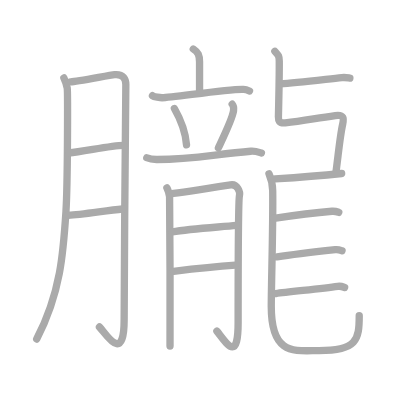
t = 0.00 s
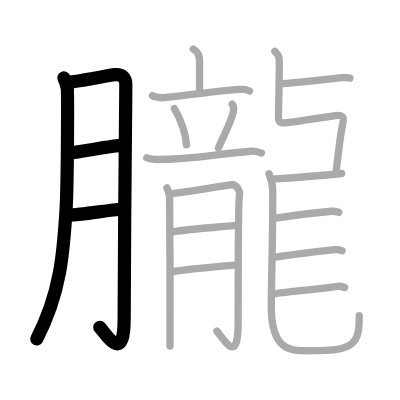
t = 4.00 s
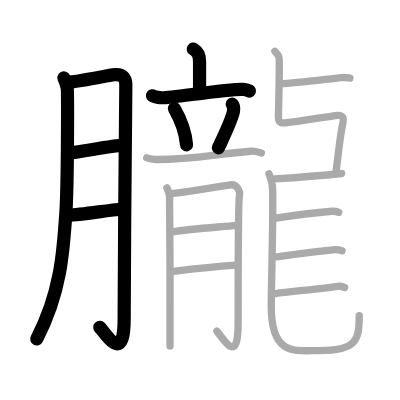
t = 8.00 s
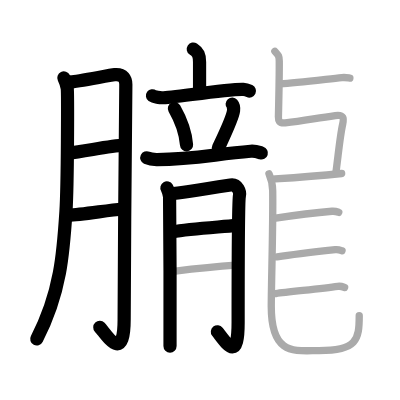
t = 12.00 s
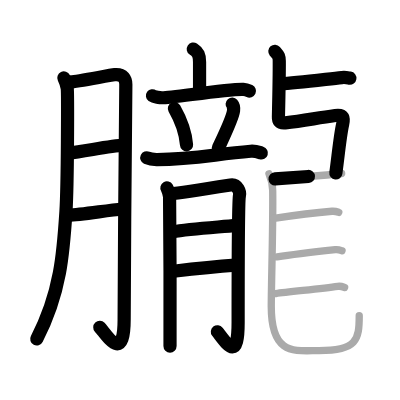
t = 15.50 s
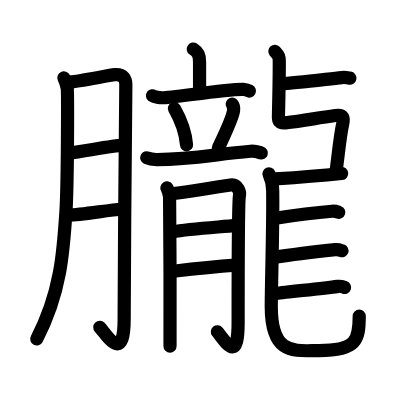
t = 20.00 s

The animated SVG that drew these frames (rendered in a browser with its animation timeline set to each time). Animation: 20 SMIL elements (animate=20); one cycle of 20.00 s.

<?xml version="1.0" standalone="no"?>
<!DOCTYPE svg PUBLIC "-//W3C//DTD SVG 1.1//EN"   "http://www.w3.org/Graphics/SVG/1.1/DTD/svg11.dtd">
<svg width="400px" height="400px"  version="1.1" xmlns="http://www.w3.org/2000/svg">
  <defs>
    <marker id="Triangle" viewBox="0 0 10 10" refX="0" refY="5" markerUnits="strokeWidth" markerWidth="3" style="stroke-opacity:0%;fill:#aaaaaa;" markerHeight="2" orient="auto">
      <path d="M 0 0 L 10 5 L 0 10 z" />
    </marker>
    
    <marker id="Arrow" viewBox="0 0 10 10" refX="5" refY="5" markerUnits="strokeWidth" markerWidth="1.8" style="stroke-opacity:0%;fill:#770000;" markerHeight="2" orient="auto">
      <path d="M 0 4 L 6 4 L 4 1 L 10 5 L 4 9 L 6 6 L 0 6 z" />
        <circle cx="5" cy="5" r="5" />
      </marker>
    
    <marker id="TriangleRed" viewBox="0 0 10 10" refX="0" refY="5" markerUnits="strokeWidth" markerWidth="3" style="stroke-opacity:0%;fill:#CC0000;" markerHeight="2" orient="auto">
      <path d="M 0 0 L 10 5 L 0 10 z" />
    </marker>
    
    <marker id="ArrowRed" viewBox="0 0 10 10" refX="5" refY="5" markerUnits="strokeWidth" markerWidth="1.8" style="stroke-opacity:0%;fill:#CC0000;" markerHeight="2" orient="auto">
      <path d="M 0 4 L 6 4 L 4 1 L 10 5 L 4 9 L 6 6 L 0 6 z" />
        <circle cx="5" cy="5" r="5" />
      </marker>
    
  </defs>
  
  <path style="fill:#ffffff; fill-opacity:100%; fill-rule:evenodd; stroke-width:0;" d="M 0 0 L 400px 0 L 400px 400px L 0 400px L 0 0" />

  <g transform="scale(3.6697247706422 3.6697247706422)">
<path style="fill:none; fill-opacity:0%; fill-rule:evenodd; stroke:#aaaaaa; stroke-opacity:100%; stroke-width: 1.5pt; stroke-linejoin:round; stroke-linecap:round;" d="M17.4 21.24c0.46 0.95 0.76 1.88 0.92 2.8c0.15 0.92 0.14 25.9-0.35 33.63c-0.7 11-1.41 22.08-7.97 34.72"></path>
<path style="fill:none; fill-opacity:0%; fill-rule:evenodd; stroke:#aaaaaa; stroke-opacity:100%; stroke-width: 1.5pt; stroke-linejoin:round; stroke-linecap:round;" d="M19.24 22.31c1.84-0.06 10.62-1.84 11.99-1.96c2.45-0.23 3.06 1.31 3.06 2.67c0 3.23-0.46 45.72-0.46 64.05c0 12.61-5.16 3.55-6.73 2.04"></path>
<path style="fill:none; fill-opacity:0%; fill-rule:evenodd; stroke:#aaaaaa; stroke-opacity:100%; stroke-width: 1.5pt; stroke-linejoin:round; stroke-linecap:round;" d="M18.74 41.7c4.03-0.35 11.39-2.04 14.93-2.07"></path>
<path style="fill:none; fill-opacity:0%; fill-rule:evenodd; stroke:#aaaaaa; stroke-opacity:100%; stroke-width: 1.5pt; stroke-linejoin:round; stroke-linecap:round;" d="M18.69 58.65c3.32-0.08 10.17-1.28 14.67-1.7"></path>
<path style="fill:none; fill-opacity:0%; fill-rule:evenodd; stroke:#aaaaaa; stroke-opacity:100%; stroke-width: 1.5pt; stroke-linejoin:round; stroke-linecap:round;" d="M52.67 13.37c1.33 0.88 1.71 1.67 1.71 3.54c0 4.34 0 6.34 0 8.09"></path>
<path style="fill:none; fill-opacity:0%; fill-rule:evenodd; stroke:#aaaaaa; stroke-opacity:100%; stroke-width: 1.5pt; stroke-linejoin:round; stroke-linecap:round;" d="M41.55 26.09c0.48 0.35 2.12 0.55 2.6 0.55c2.7 0 18.07-2.46 22.16-2.29c0.8 0.03 1.28 0.27 1.68 0.46"></path>
<path style="fill:none; fill-opacity:0%; fill-rule:evenodd; stroke:#aaaaaa; stroke-opacity:100%; stroke-width: 1.5pt; stroke-linejoin:round; stroke-linecap:round;" d="M47.52 29.57c2.14 3.75 3.12 7.51 3.31 9.91"></path>
<path style="fill:none; fill-opacity:0%; fill-rule:evenodd; stroke:#aaaaaa; stroke-opacity:100%; stroke-width: 1.5pt; stroke-linejoin:round; stroke-linecap:round;" d="M63.27 28.38c0.37 0.42 0.41 1.49 0.37 1.81c-0.29 2.18-3.38 8.47-4.12 10.09"></path>
<path style="fill:none; fill-opacity:0%; fill-rule:evenodd; stroke:#aaaaaa; stroke-opacity:100%; stroke-width: 1.5pt; stroke-linejoin:round; stroke-linecap:round;" d="M40 42.99c0.84 0.39 1.82 0.48 2.66 0.48C52.64 43.49 58.5 42 68.3 41.21c1.39-0.11 2.24 0.28 2.94 0.49"></path>
<path style="fill:none; fill-opacity:0%; fill-rule:evenodd; stroke:#aaaaaa; stroke-opacity:100%; stroke-width: 1.5pt; stroke-linejoin:round; stroke-linecap:round;" d="M45.48 51.2c0.36 0.62 0.61 1.74 0.73 2.35c0.12 0.62 0.17 39.38 0.12 40.76"></path>
<path style="fill:none; fill-opacity:0%; fill-rule:evenodd; stroke:#aaaaaa; stroke-opacity:100%; stroke-width: 1.5pt; stroke-linejoin:round; stroke-linecap:round;" d="M46.43 52.82c1.46-0.15 15.31-2.26 16.39-2.43c1.94-0.31 2.67 2.01 2.43 2.93c-0.23 0.89-0.36 22.03-0.36 34.54c0 11.09-3.13 5.73-5.79 2.37"></path>
<path style="fill:none; fill-opacity:0%; fill-rule:evenodd; stroke:#aaaaaa; stroke-opacity:100%; stroke-width: 1.5pt; stroke-linejoin:round; stroke-linecap:round;" d="M46.93 63.21c5.09-0.95 13.12-1.33 17.47-1.79"></path>
<path style="fill:none; fill-opacity:0%; fill-rule:evenodd; stroke:#aaaaaa; stroke-opacity:100%; stroke-width: 1.5pt; stroke-linejoin:round; stroke-linecap:round;" d="M47.3 73.93c3.88-0.46 12.37-1.35 16.86-1.66"></path>
<path style="fill:none; fill-opacity:0%; fill-rule:evenodd; stroke:#aaaaaa; stroke-opacity:100%; stroke-width: 1.5pt; stroke-linejoin:round; stroke-linecap:round;" d="M76.46 22.87c3.99-0.26 12.17-1.25 16.69-1.73c1.03-0.11 1.67 0.07 2.19 0.15"></path>
<path style="fill:none; fill-opacity:0%; fill-rule:evenodd; stroke:#aaaaaa; stroke-opacity:100%; stroke-width: 1.5pt; stroke-linejoin:round; stroke-linecap:round;" d="M74.9 13.99c0.92 1.06 1.18 1.15 1.2 2.63c0.03 3.13-0.13 10.88-0.23 15.21c-0.02 0.93 0.14 1.81 1.86 1.64c4.77-0.47 8.02-1.22 13.63-1.99c2.39-0.33 2.37 0.81 2.01 2.42c-0.7 3.1-1.14 7.93-1.86 13.35"></path>
<path style="fill:none; fill-opacity:0%; fill-rule:evenodd; stroke:#aaaaaa; stroke-opacity:100%; stroke-width: 1.5pt; stroke-linejoin:round; stroke-linecap:round;" d="M74.96 48.75c4.04-0.25 13.75-1 18.14-1.47"></path>
<path style="fill:none; fill-opacity:0%; fill-rule:evenodd; stroke:#aaaaaa; stroke-opacity:100%; stroke-width: 1.5pt; stroke-linejoin:round; stroke-linecap:round;" d="M73.3 47.37c0.55 1.24 0.98 2.7 1.01 4.62c0.15 8.54-0.39 25.7-0.39 31.51c0 13.56 6.55 12.03 13.01 12.03c10.3 0 10.96-2.9 10.96-9.52"></path>
<path style="fill:none; fill-opacity:0%; fill-rule:evenodd; stroke:#aaaaaa; stroke-opacity:100%; stroke-width: 1.5pt; stroke-linejoin:round; stroke-linecap:round;" d="M74.63 59.54c3.36-0.53 10.29-1.54 15.84-1.97c0.89-0.07 1.41 0.14 1.85 0.3"></path>
<path style="fill:none; fill-opacity:0%; fill-rule:evenodd; stroke:#aaaaaa; stroke-opacity:100%; stroke-width: 1.5pt; stroke-linejoin:round; stroke-linecap:round;" d="M75.52 70c3.37-0.53 11.53-1.5 15.83-1.97c0.89-0.1 1.41 0.14 1.85 0.3"></path>
<path style="fill:none; fill-opacity:0%; fill-rule:evenodd; stroke:#aaaaaa; stroke-opacity:100%; stroke-width: 1.5pt; stroke-linejoin:round; stroke-linecap:round;" d="M75.17 80c3.37-0.53 12.16-1.25 16.89-1.97c0.89-0.13 1.41 0.14 1.85 0.3"></path>

<path style="fill:none; fill-opacity:0%; fill-rule:evenodd; stroke:#000000; stroke-opacity:100%; stroke-width: 2.7pt; stroke-linejoin:round; stroke-linecap:round;" d="M17.4 21.24c0.46 0.95 0.76 1.88 0.92 2.8c0.15 0.92 0.14 25.9-0.35 33.63c-0.7 11-1.41 22.08-7.97 34.72" pathLength="100" stroke-dashoffset="100" stroke-dasharray="100 105"><animate id="dashAnim1" attributeName="stroke-dashoffset" from="100" to="0" dur="1s" calcMode="linear" fill="freeze"/></path>
<path style="fill:none; fill-opacity:0%; fill-rule:evenodd; stroke:#000000; stroke-opacity:100%; stroke-width: 2.7pt; stroke-linejoin:round; stroke-linecap:round;" d="M19.24 22.31c1.84-0.06 10.62-1.84 11.99-1.96c2.45-0.23 3.06 1.31 3.06 2.67c0 3.23-0.46 45.72-0.46 64.05c0 12.61-5.16 3.55-6.73 2.04" pathLength="100" stroke-dashoffset="100" stroke-dasharray="100 105"><animate id="dashAnim2" attributeName="stroke-dashoffset" from="100" to="0" dur="1s" calcMode="linear" begin="dashAnim1.end" fill="freeze"/></path>
<path style="fill:none; fill-opacity:0%; fill-rule:evenodd; stroke:#000000; stroke-opacity:100%; stroke-width: 2.7pt; stroke-linejoin:round; stroke-linecap:round;" d="M18.74 41.7c4.03-0.35 11.39-2.04 14.93-2.07" pathLength="100" stroke-dashoffset="100" stroke-dasharray="100 105"><animate id="dashAnim3" attributeName="stroke-dashoffset" from="100" to="0" dur="1s" calcMode="linear" begin="dashAnim2.end" fill="freeze"/></path>
<path style="fill:none; fill-opacity:0%; fill-rule:evenodd; stroke:#000000; stroke-opacity:100%; stroke-width: 2.7pt; stroke-linejoin:round; stroke-linecap:round;" d="M18.69 58.65c3.32-0.08 10.17-1.28 14.67-1.7" pathLength="100" stroke-dashoffset="100" stroke-dasharray="100 105"><animate id="dashAnim4" attributeName="stroke-dashoffset" from="100" to="0" dur="1s" calcMode="linear" begin="dashAnim3.end" fill="freeze"/></path>
<path style="fill:none; fill-opacity:0%; fill-rule:evenodd; stroke:#000000; stroke-opacity:100%; stroke-width: 2.7pt; stroke-linejoin:round; stroke-linecap:round;" d="M52.67 13.37c1.33 0.88 1.71 1.67 1.71 3.54c0 4.34 0 6.34 0 8.09" pathLength="100" stroke-dashoffset="100" stroke-dasharray="100 105"><animate id="dashAnim5" attributeName="stroke-dashoffset" from="100" to="0" dur="1s" calcMode="linear" begin="dashAnim4.end" fill="freeze"/></path>
<path style="fill:none; fill-opacity:0%; fill-rule:evenodd; stroke:#000000; stroke-opacity:100%; stroke-width: 2.7pt; stroke-linejoin:round; stroke-linecap:round;" d="M41.55 26.09c0.48 0.35 2.12 0.55 2.6 0.55c2.7 0 18.07-2.46 22.16-2.29c0.8 0.03 1.28 0.27 1.68 0.46" pathLength="100" stroke-dashoffset="100" stroke-dasharray="100 105"><animate id="dashAnim6" attributeName="stroke-dashoffset" from="100" to="0" dur="1s" calcMode="linear" begin="dashAnim5.end" fill="freeze"/></path>
<path style="fill:none; fill-opacity:0%; fill-rule:evenodd; stroke:#000000; stroke-opacity:100%; stroke-width: 2.7pt; stroke-linejoin:round; stroke-linecap:round;" d="M47.52 29.57c2.14 3.75 3.12 7.51 3.31 9.91" pathLength="100" stroke-dashoffset="100" stroke-dasharray="100 105"><animate id="dashAnim7" attributeName="stroke-dashoffset" from="100" to="0" dur="1s" calcMode="linear" begin="dashAnim6.end" fill="freeze"/></path>
<path style="fill:none; fill-opacity:0%; fill-rule:evenodd; stroke:#000000; stroke-opacity:100%; stroke-width: 2.7pt; stroke-linejoin:round; stroke-linecap:round;" d="M63.27 28.38c0.37 0.42 0.41 1.49 0.37 1.81c-0.29 2.18-3.38 8.47-4.12 10.09" pathLength="100" stroke-dashoffset="100" stroke-dasharray="100 105"><animate id="dashAnim8" attributeName="stroke-dashoffset" from="100" to="0" dur="1s" calcMode="linear" begin="dashAnim7.end" fill="freeze"/></path>
<path style="fill:none; fill-opacity:0%; fill-rule:evenodd; stroke:#000000; stroke-opacity:100%; stroke-width: 2.7pt; stroke-linejoin:round; stroke-linecap:round;" d="M40 42.99c0.84 0.39 1.82 0.48 2.66 0.48C52.64 43.49 58.5 42 68.3 41.21c1.39-0.11 2.24 0.28 2.94 0.49" pathLength="100" stroke-dashoffset="100" stroke-dasharray="100 105"><animate id="dashAnim9" attributeName="stroke-dashoffset" from="100" to="0" dur="1s" calcMode="linear" begin="dashAnim8.end" fill="freeze"/></path>
<path style="fill:none; fill-opacity:0%; fill-rule:evenodd; stroke:#000000; stroke-opacity:100%; stroke-width: 2.7pt; stroke-linejoin:round; stroke-linecap:round;" d="M45.48 51.2c0.36 0.62 0.61 1.74 0.73 2.35c0.12 0.62 0.17 39.38 0.12 40.76" pathLength="100" stroke-dashoffset="100" stroke-dasharray="100 105"><animate id="dashAnim10" attributeName="stroke-dashoffset" from="100" to="0" dur="1s" calcMode="linear" begin="dashAnim9.end" fill="freeze"/></path>
<path style="fill:none; fill-opacity:0%; fill-rule:evenodd; stroke:#000000; stroke-opacity:100%; stroke-width: 2.7pt; stroke-linejoin:round; stroke-linecap:round;" d="M46.43 52.82c1.46-0.15 15.31-2.26 16.39-2.43c1.94-0.31 2.67 2.01 2.43 2.93c-0.23 0.89-0.36 22.03-0.36 34.54c0 11.09-3.13 5.73-5.79 2.37" pathLength="100" stroke-dashoffset="100" stroke-dasharray="100 105"><animate id="dashAnim11" attributeName="stroke-dashoffset" from="100" to="0" dur="1s" calcMode="linear" begin="dashAnim10.end" fill="freeze"/></path>
<path style="fill:none; fill-opacity:0%; fill-rule:evenodd; stroke:#000000; stroke-opacity:100%; stroke-width: 2.7pt; stroke-linejoin:round; stroke-linecap:round;" d="M46.93 63.21c5.09-0.95 13.12-1.33 17.47-1.79" pathLength="100" stroke-dashoffset="100" stroke-dasharray="100 105"><animate id="dashAnim12" attributeName="stroke-dashoffset" from="100" to="0" dur="1s" calcMode="linear" begin="dashAnim11.end" fill="freeze"/></path>
<path style="fill:none; fill-opacity:0%; fill-rule:evenodd; stroke:#000000; stroke-opacity:100%; stroke-width: 2.7pt; stroke-linejoin:round; stroke-linecap:round;" d="M47.3 73.93c3.88-0.46 12.37-1.35 16.86-1.66" pathLength="100" stroke-dashoffset="100" stroke-dasharray="100 105"><animate id="dashAnim13" attributeName="stroke-dashoffset" from="100" to="0" dur="1s" calcMode="linear" begin="dashAnim12.end" fill="freeze"/></path>
<path style="fill:none; fill-opacity:0%; fill-rule:evenodd; stroke:#000000; stroke-opacity:100%; stroke-width: 2.7pt; stroke-linejoin:round; stroke-linecap:round;" d="M76.46 22.87c3.99-0.26 12.17-1.25 16.69-1.73c1.03-0.11 1.67 0.07 2.19 0.15" pathLength="100" stroke-dashoffset="100" stroke-dasharray="100 105"><animate id="dashAnim14" attributeName="stroke-dashoffset" from="100" to="0" dur="1s" calcMode="linear" begin="dashAnim13.end" fill="freeze"/></path>
<path style="fill:none; fill-opacity:0%; fill-rule:evenodd; stroke:#000000; stroke-opacity:100%; stroke-width: 2.7pt; stroke-linejoin:round; stroke-linecap:round;" d="M74.9 13.99c0.92 1.06 1.18 1.15 1.2 2.63c0.03 3.13-0.13 10.88-0.23 15.21c-0.02 0.93 0.14 1.81 1.86 1.64c4.77-0.47 8.02-1.22 13.63-1.99c2.39-0.33 2.37 0.81 2.01 2.42c-0.7 3.1-1.14 7.93-1.86 13.35" pathLength="100" stroke-dashoffset="100" stroke-dasharray="100 105"><animate id="dashAnim15" attributeName="stroke-dashoffset" from="100" to="0" dur="1s" calcMode="linear" begin="dashAnim14.end" fill="freeze"/></path>
<path style="fill:none; fill-opacity:0%; fill-rule:evenodd; stroke:#000000; stroke-opacity:100%; stroke-width: 2.7pt; stroke-linejoin:round; stroke-linecap:round;" d="M74.96 48.75c4.04-0.25 13.75-1 18.14-1.47" pathLength="100" stroke-dashoffset="100" stroke-dasharray="100 105"><animate id="dashAnim16" attributeName="stroke-dashoffset" from="100" to="0" dur="1s" calcMode="linear" begin="dashAnim15.end" fill="freeze"/></path>
<path style="fill:none; fill-opacity:0%; fill-rule:evenodd; stroke:#000000; stroke-opacity:100%; stroke-width: 2.7pt; stroke-linejoin:round; stroke-linecap:round;" d="M73.3 47.37c0.55 1.24 0.98 2.7 1.01 4.62c0.15 8.54-0.39 25.7-0.39 31.51c0 13.56 6.55 12.03 13.01 12.03c10.3 0 10.96-2.9 10.96-9.52" pathLength="100" stroke-dashoffset="100" stroke-dasharray="100 105"><animate id="dashAnim17" attributeName="stroke-dashoffset" from="100" to="0" dur="1s" calcMode="linear" begin="dashAnim16.end" fill="freeze"/></path>
<path style="fill:none; fill-opacity:0%; fill-rule:evenodd; stroke:#000000; stroke-opacity:100%; stroke-width: 2.7pt; stroke-linejoin:round; stroke-linecap:round;" d="M74.63 59.54c3.36-0.53 10.29-1.54 15.84-1.97c0.89-0.07 1.41 0.14 1.85 0.3" pathLength="100" stroke-dashoffset="100" stroke-dasharray="100 105"><animate id="dashAnim18" attributeName="stroke-dashoffset" from="100" to="0" dur="1s" calcMode="linear" begin="dashAnim17.end" fill="freeze"/></path>
<path style="fill:none; fill-opacity:0%; fill-rule:evenodd; stroke:#000000; stroke-opacity:100%; stroke-width: 2.7pt; stroke-linejoin:round; stroke-linecap:round;" d="M75.52 70c3.37-0.53 11.53-1.5 15.83-1.97c0.89-0.1 1.41 0.14 1.85 0.3" pathLength="100" stroke-dashoffset="100" stroke-dasharray="100 105"><animate id="dashAnim19" attributeName="stroke-dashoffset" from="100" to="0" dur="1s" calcMode="linear" begin="dashAnim18.end" fill="freeze"/></path>
<path style="fill:none; fill-opacity:0%; fill-rule:evenodd; stroke:#000000; stroke-opacity:100%; stroke-width: 2.7pt; stroke-linejoin:round; stroke-linecap:round;" d="M75.17 80c3.37-0.53 12.16-1.25 16.89-1.97c0.89-0.13 1.41 0.14 1.85 0.3" pathLength="100" stroke-dashoffset="100" stroke-dasharray="100 105"><animate id="dashAnim20" attributeName="stroke-dashoffset" from="100" to="0" dur="1s" calcMode="linear" begin="dashAnim19.end" fill="freeze"/></path>

</g>

</svg>  
          
